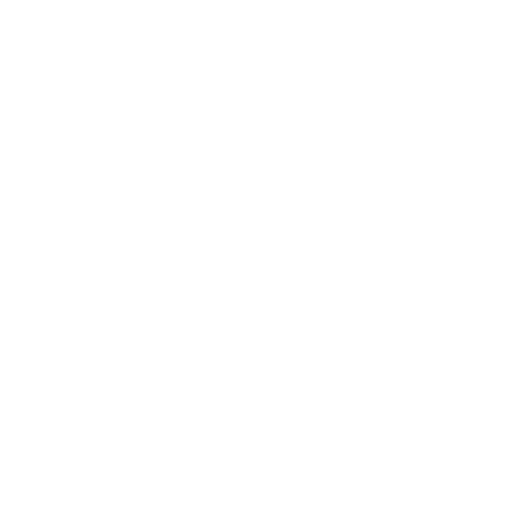
t = 0.00 s
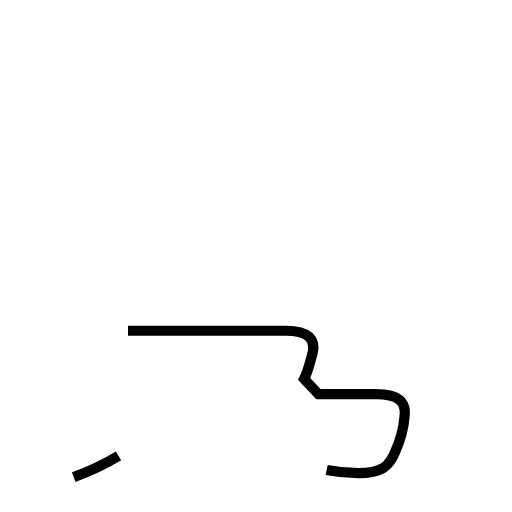
t = 1.50 s
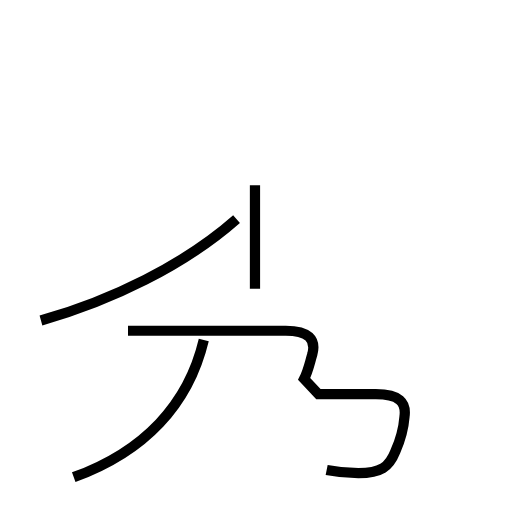
t = 2.89 s
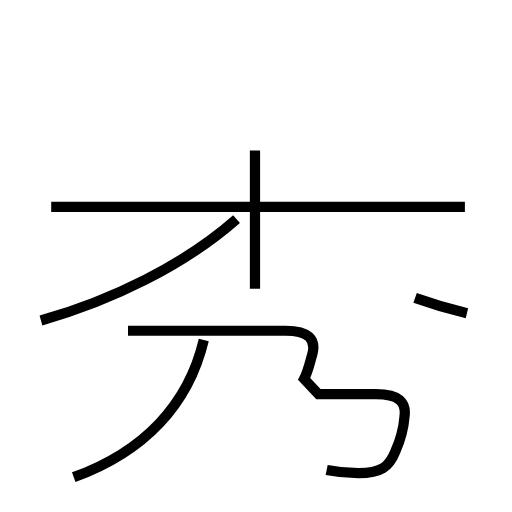
t = 4.36 s
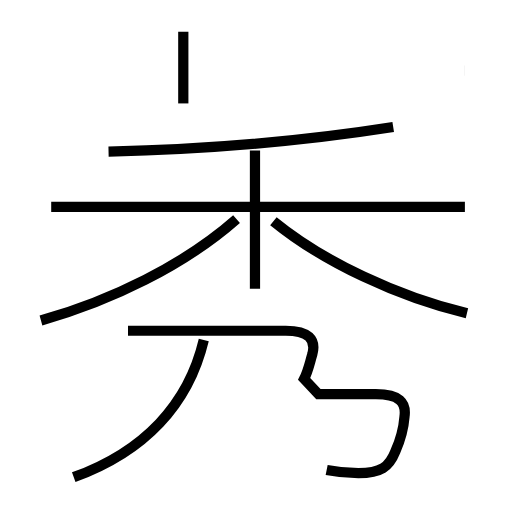
t = 5.88 s
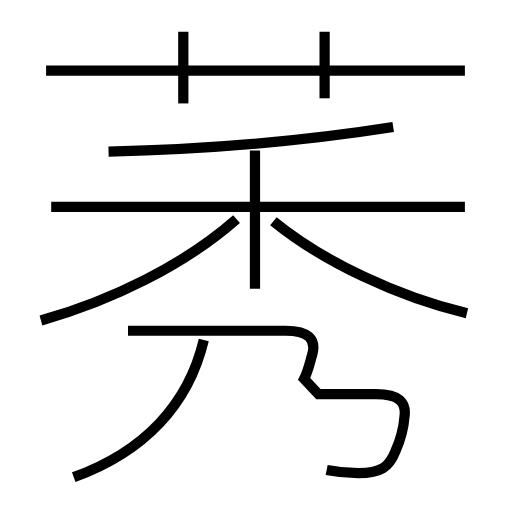
t = 7.31 s

The animated SVG that drew these frames (rendered in a browser with its animation timeline set to each time). Animation: 10 SMIL elements (animate=10); one cycle of 7.31 s.

<?xml version='1.0' encoding='utf-8'?>
<svg viewBox="0.0 -6.0 50.0 50.0" version="1.1" xmlns="http://www.w3.org/2000/svg"><rect x="-1000" y="-1000" width="2000" height="2000" stroke="white" fill="white" /><g style="fill:none;stroke:#000000;stroke-width:1"><path d="M 31.9 1.9 C 32.9 2.1 33.8 2.2 35.0 2.2 C 37.2 2.2 38.0 1.6 38.6 0.1 C 39.0 -0.8 39.4 -2.0 39.5 -3.3 C 39.7 -4.7 39.0 -5.5 36.7 -5.5 L 31.1 -5.5 L 29.7 -7.0 C 30.1 -7.8 30.2 -8.4 30.5 -9.4 C 30.9 -10.9 30.1 -11.7 27.9 -11.7 L 12.5 -11.7 " transform="translate(0.0 38.0)" stroke-dasharray="45.22921833009047" stroke-dashoffset="45.22921833009047"><animate attributeName="stroke-dashoffset" from="45.22921833009047" to="0" dur="1.356876549902714s" begin="0s" fill="freeze" /></path><path d="M 7.2 2.6 C 14.1 0.1 18.4 -4.5 19.9 -10.8 " transform="translate(0.0 38.0)" stroke-dasharray="19.301377820730334" stroke-dashoffset="19.301377820730334"><animate attributeName="stroke-dashoffset" from="19.301377820730334" to="0" dur="0.57904133462191s" begin="1.356876549902714s" fill="freeze" /></path><path d="M 4.0 -12.7 C 10.8 -14.6 18.0 -18.1 23.1 -22.6 " transform="translate(0.0 38.0)" stroke-dasharray="21.683223412199165" stroke-dashoffset="21.683223412199165"><animate attributeName="stroke-dashoffset" from="21.683223412199165" to="0" dur="0.6504967023659749s" begin="1.935917884524624s" fill="freeze" /></path><path d="M 24.9 -15.8 L 24.9 -29.3 " transform="translate(0.0 38.0)" stroke-dasharray="13.5" stroke-dashoffset="13.5"><animate attributeName="stroke-dashoffset" from="13.5" to="0" dur="0.40499999999999997s" begin="2.5864145868905988s" fill="freeze" /></path><path d="M 45.4 -23.8 L 5.0 -23.8 " transform="translate(0.0 38.0)" stroke-dasharray="40.4" stroke-dashoffset="40.4"><animate attributeName="stroke-dashoffset" from="40.4" to="0" dur="1.212s" begin="2.9914145868905986s" fill="freeze" /></path><path d="M 45.6 -13.4 C 38.9 -15.0 31.6 -18.4 26.7 -22.4 " transform="translate(0.0 38.0)" stroke-dasharray="21.092663908656046" stroke-dashoffset="21.092663908656046"><animate attributeName="stroke-dashoffset" from="21.092663908656046" to="0" dur="0.6327799172596814s" begin="4.203414586890599s" fill="freeze" /></path><path d="M 17.9 -33.9 L 17.9 -40.9 " transform="translate(0.0 38.0)" stroke-dasharray="7.0" stroke-dashoffset="7.0"><animate attributeName="stroke-dashoffset" from="7.0" to="0" dur="0.21s" begin="4.8361945041502805s" fill="freeze" /></path><path d="M 10.6 -29.2 C 19.6 -29.4 29.5 -30.2 38.4 -31.6 " transform="translate(0.0 38.0)" stroke-dasharray="27.923174093753374" stroke-dashoffset="27.923174093753374"><animate attributeName="stroke-dashoffset" from="27.923174093753374" to="0" dur="0.8376952228126012s" begin="5.0461945041502805s" fill="freeze" /></path><path d="M 45.4 -37.1 L 4.5 -37.1 " transform="translate(0.0 38.0)" stroke-dasharray="40.9" stroke-dashoffset="40.9"><animate attributeName="stroke-dashoffset" from="40.9" to="0" dur="1.2269999999999999s" begin="5.883889726962882s" fill="freeze" /></path><path d="M 31.7 -34.4 L 31.7 -40.9" transform="translate(0.0 38.0)" stroke-dasharray="6.5" stroke-dashoffset="6.5"><animate attributeName="stroke-dashoffset" from="6.5" to="0" dur="0.195s" begin="7.110889726962881s" fill="freeze" /></path></g></svg>
